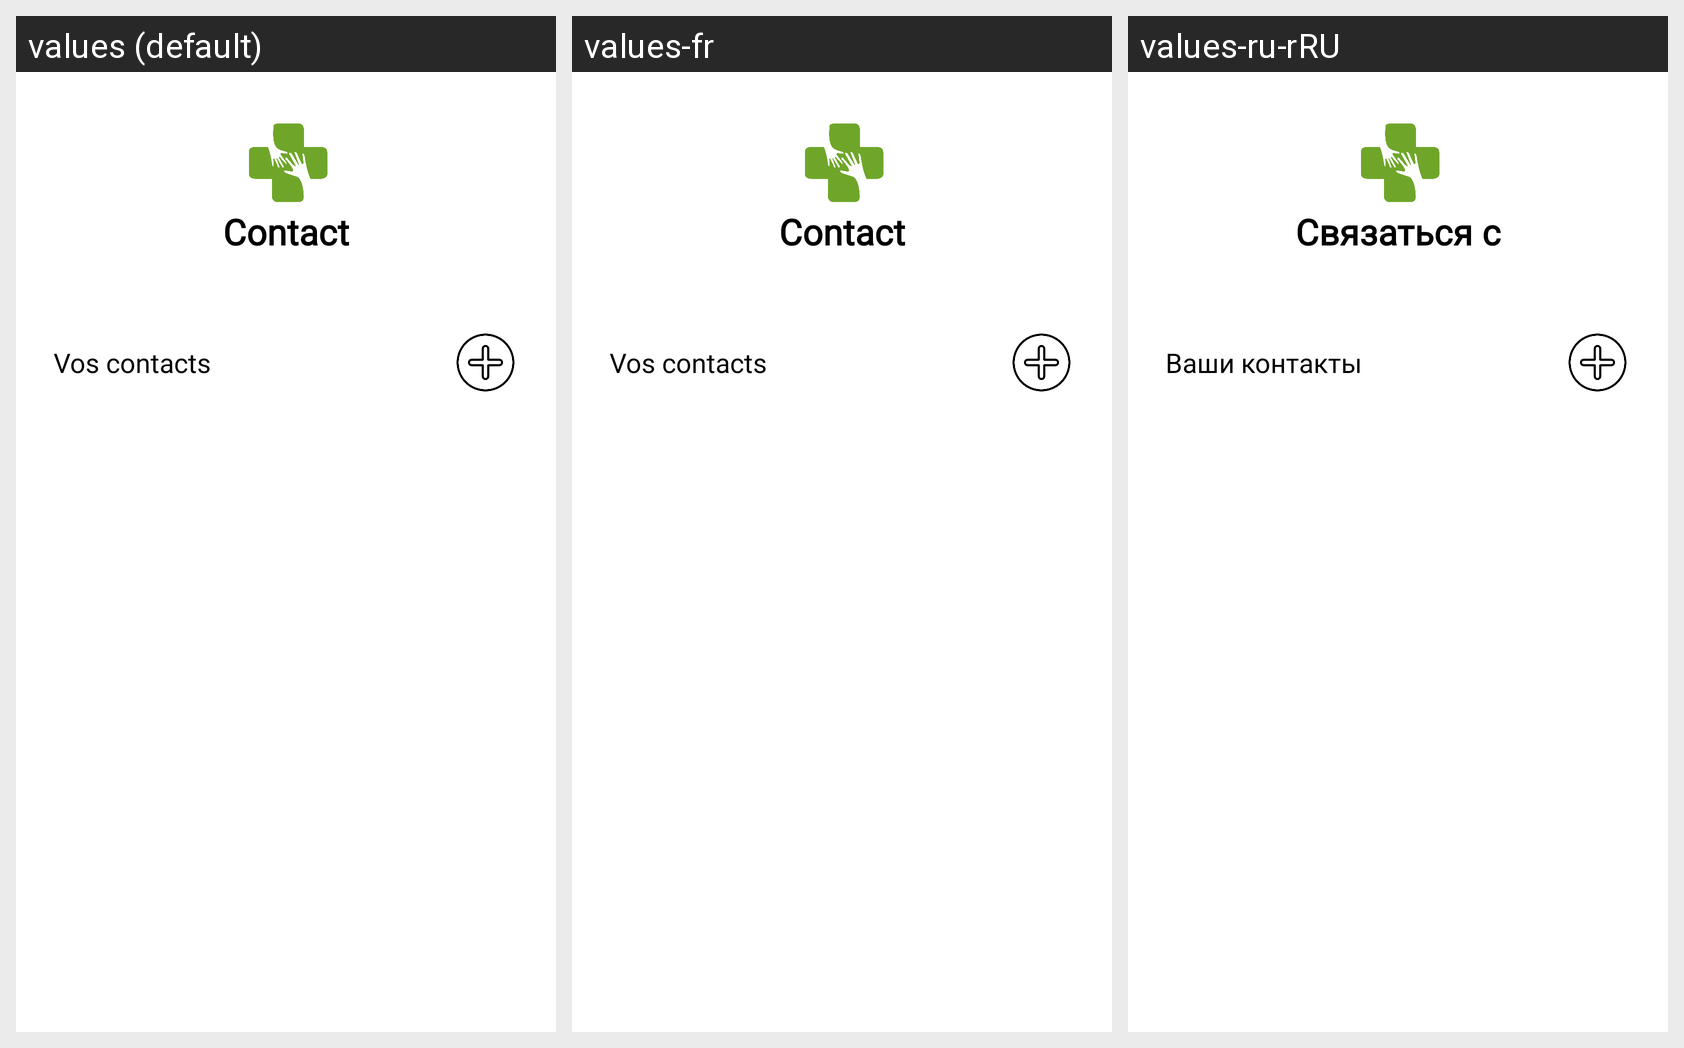

Translations of the strings shown on this Android screen, per locale in the grid:
Android screen res/layout/fragment_contacts.xml rendered under 3 locales, left to right: values (default), values-fr, values-ru-rRU. Device: Nexus 5 (rendered at 1080×1920; each locale shown at half size, 540×960, under a caption strip naming it); theme Theme.Medicalink.
Other locales in the repository, not shown: values-en, values-en-rUS, values-ru.
Strings drawn on this screen, with the default value and each locale's value (text and hints the layout hard-codes, and strings that could not be matched under every locale, appear in the picture but are not listed):

contact
  values: Contact
  values-fr: Contact
  values-ru-rRU: Связаться с  [from values-ru]

vos_contacts
  values: Vos contacts
  values-fr: Vos contacts
  values-ru-rRU: Ваши контакты  [from values-ru]
